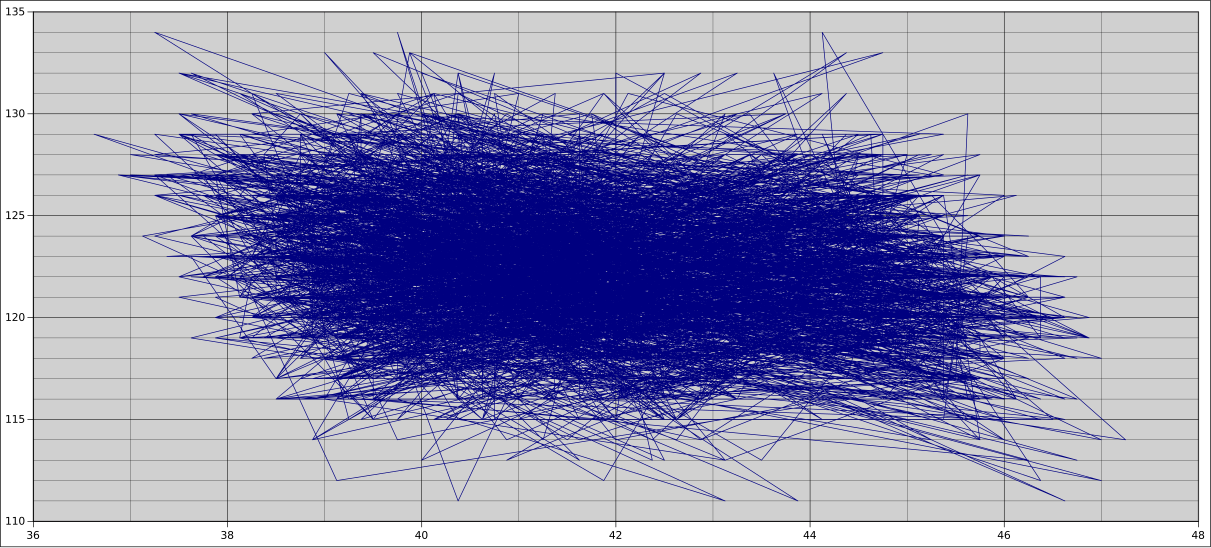

The file beside this chart, header and first rows:
Run, Hit, HitSpeed, StopPos
00007, 00288, 00313, 00406
00008, 00288, 00340, 00410
00009, 00288, 00323, 00410
00010, 00288, 00338, 00413
00011, 00288, 00340, 00404
00012, 00288, 00336, 00410
00013, 00288, 00363, 00409
00014, 00288, 00311, 00404
00015, 00288, 00361, 00411
00016, 00288, 00318, 00412
00017, 00288, 00331, 00414
00018, 00288, 00309, 00410
00019, 00288, 00351, 00415
00020, 00288, 00352, 00408
00021, 00288, 00333, 00407
00022, 00288, 00348, 00410
00023, 00288, 00313, 00413
00024, 00288, 00330, 00414
00025, 00288, 00316, 00403
00026, 00288, 00313, 00405
00027, 00288, 00338, 00407
00028, 00288, 00331, 00407
00029, 00288, 00306, 00411
00030, 00288, 00311, 00416
00031, 00288, 00303, 00416
00032, 00288, 00331, 00408
00033, 00288, 00321, 00407
00034, 00288, 00316, 00407
00035, 00288, 00306, 00410
00036, 00288, 00316, 00411
00037, 00288, 00341, 00415
00038, 00288, 00299, 00415
00039, 00288, 00320, 00406
00040, 00288, 00303, 00408
00041, 00288, 00360, 00410
00042, 00288, 00330, 00410
00043, 00288, 00318, 00406
00044, 00288, 00366, 00412
00045, 00288, 00345, 00417
00046, 00288, 00360, 00410
00047, 00288, 00350, 00409
00048, 00288, 00333, 00409
00049, 00288, 00323, 00413
00050, 00288, 00320, 00410
00051, 00288, 00325, 00414
00052, 00288, 00351, 00414
00053, 00288, 00325, 00404
00054, 00288, 00338, 00404
00055, 00288, 00366, 00405
00056, 00288, 00316, 00412
00057, 00288, 00366, 00409
00058, 00288, 00349, 00410
00059, 00288, 00331, 00416
00060, 00288, 00318, 00411
00061, 00288, 00360, 00412
00062, 00288, 00341, 00403
00063, 00288, 00358, 00414
00064, 00288, 00327, 00410
00065, 00288, 00333, 00408
00066, 00288, 00331, 00415
... 2,814 more rows
